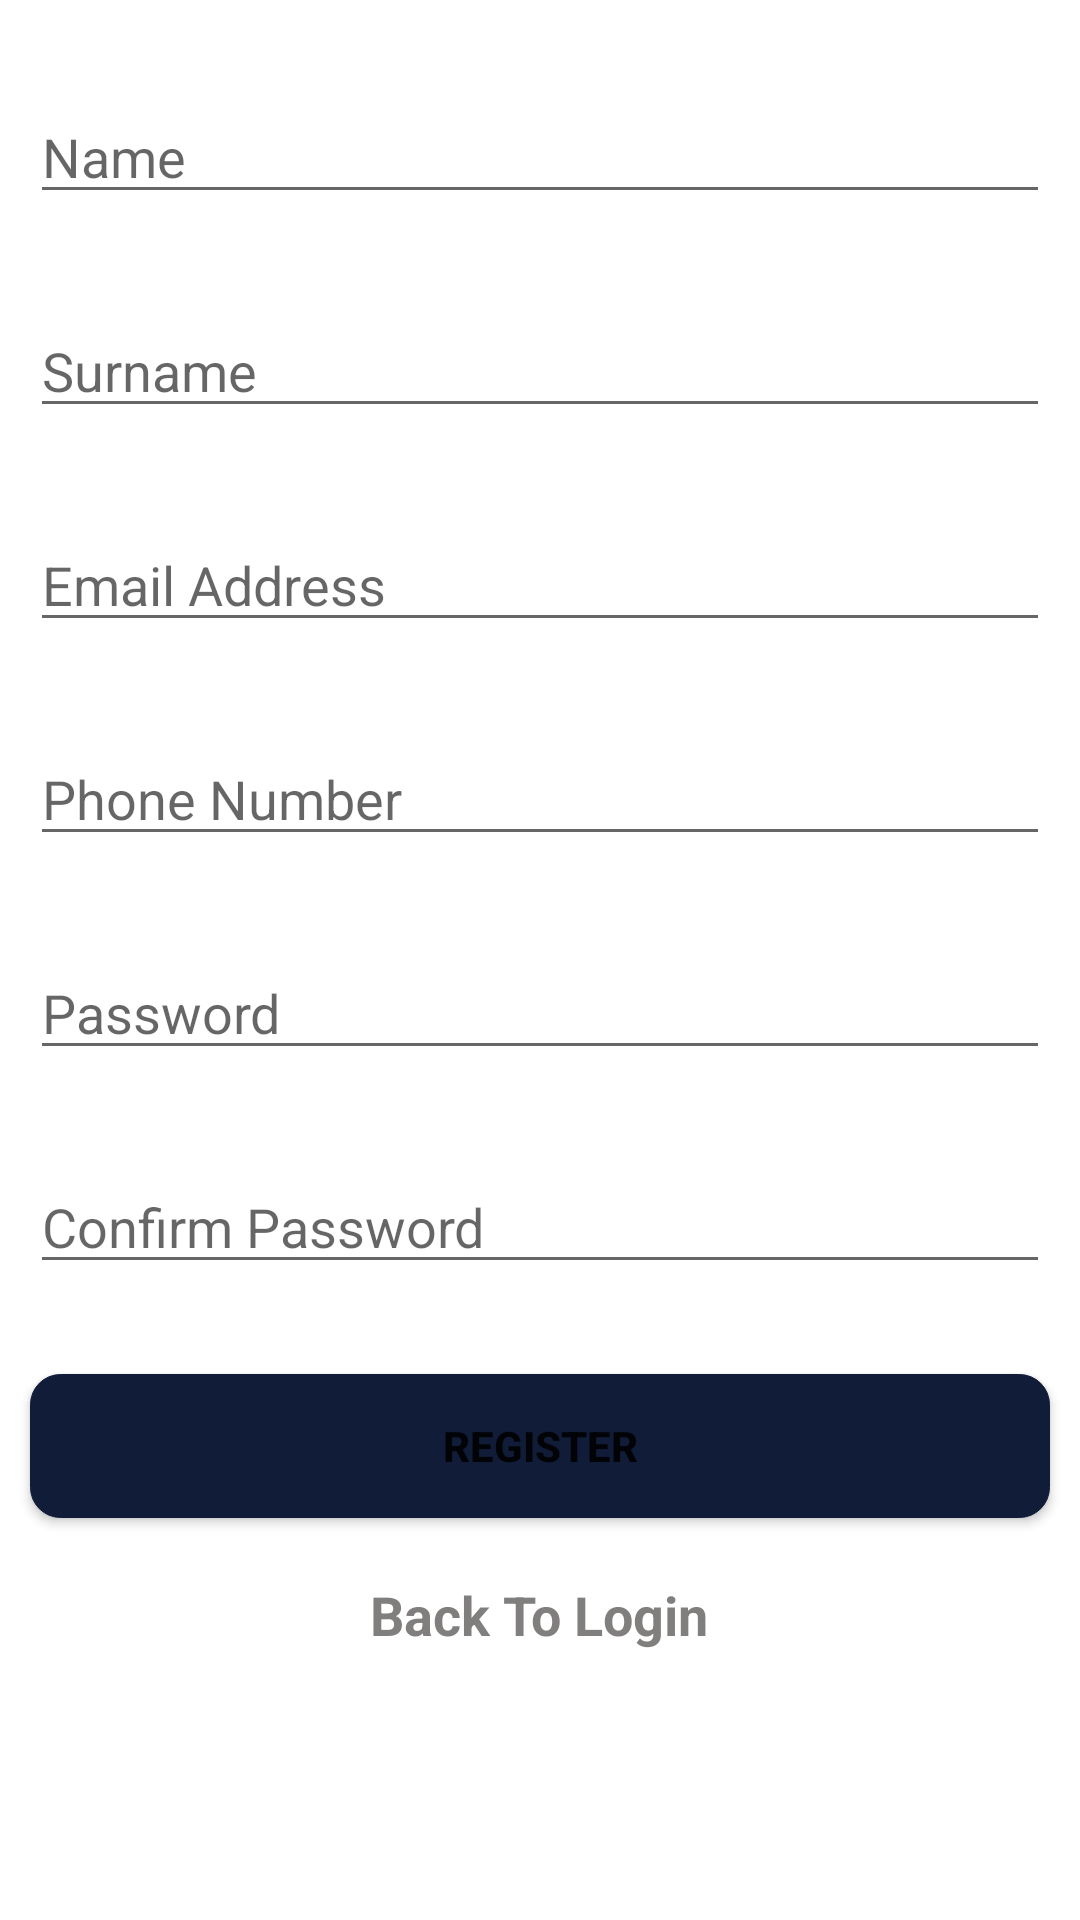

Android layout source for this screen:
<!-- AndroidManifest.xml: application theme Theme.MalariaEarlyWarningSystemMEWS -->
<!-- res/layout/activity_register.xml -->
<?xml version="1.0" encoding="utf-8"?>
<LinearLayout xmlns:android="http://schemas.android.com/apk/res/android"
    xmlns:tools="http://schemas.android.com/tools"
    android:layout_width="match_parent"
    android:layout_height="match_parent"
    android:orientation="vertical"
    tools:context=".register.Register">









    <EditText
        android:id="@+id/etRegisterName"
        android:layout_width="match_parent"
        android:layout_height="wrap_content"
        android:ems="10"
        android:layout_marginStart="10dp"
        android:layout_marginEnd="10dp"
        android:layout_marginTop="30dp"
        android:inputType="textPersonName"
        android:hint="Name" />

    <EditText
        android:id="@+id/etRegisterSurname"
        android:layout_width="match_parent"
        android:layout_height="wrap_content"
        android:ems="10"
        android:layout_marginStart="10dp"
        android:layout_marginEnd="10dp"
        android:layout_marginTop="30dp"
        android:inputType="textPersonName"
        android:hint="Surname" />

    <EditText
        android:id="@+id/etRegisterEmailAddress"
        android:layout_width="match_parent"
        android:layout_height="wrap_content"
        android:ems="10"
        android:layout_marginStart="10dp"
        android:layout_marginEnd="10dp"
        android:layout_marginTop="30dp"
        android:inputType="textEmailAddress"
        android:hint="Email Address" />

    <EditText
        android:id="@+id/etRegisterPhoneNumber"
        android:layout_width="match_parent"
        android:layout_height="wrap_content"
        android:ems="10"
        android:layout_marginStart="10dp"
        android:layout_marginEnd="10dp"
        android:layout_marginTop="30dp"
        android:inputType="phone"
        android:hint="Phone Number" />


    <EditText
        android:id="@+id/etRegisterPassword"
        android:layout_width="match_parent"
        android:layout_height="wrap_content"
        android:ems="10"
        android:layout_marginStart="10dp"
        android:layout_marginEnd="10dp"
        android:layout_marginTop="30dp"
        android:hint="Password"
        android:inputType="textPassword" />

    <EditText
        android:id="@+id/etRegisterConfirmPassword"
        android:layout_width="match_parent"
        android:layout_height="wrap_content"
        android:ems="10"
        android:layout_marginStart="10dp"
        android:layout_marginEnd="10dp"
        android:layout_marginTop="30dp"
        android:hint="Confirm Password"
        android:inputType="textPassword" />

    <ProgressBar
        android:id="@+id/progressBar"
        style="?android:attr/progressBarStyle"
        android:layout_width="match_parent"
        android:layout_height="wrap_content"
        android:layout_marginTop="20dp"
        android:gravity="center_vertical"
        android:visibility="gone"/>

    <Button
        android:id="@+id/btnRegisterDetails"
        android:layout_width="match_parent"
        android:layout_height="wrap_content"
        android:background="@drawable/buttons"
        android:layout_marginStart="10dp"
        android:layout_marginEnd="10dp"
        android:layout_marginTop="30dp"
        android:text="REGISTER"
        android:textStyle="bold"/>

    <TextView
        android:id="@+id/tvBackToLogin"
        android:layout_width="wrap_content"
        android:layout_height="wrap_content"
        android:layout_marginTop="20dp"
        android:text="Back To Login"
        android:textColor="@color/dark_grey"
        android:textStyle="bold"
        android:textSize="18sp"
        android:layout_gravity="center_horizontal"/>


</LinearLayout>
<!-- resources referenced by this layout -->
<resources>
  <color name="dark_grey">#B44C4848</color>
  <!-- drawable buttons (drawable) -->
  <?xml version="1.0" encoding="utf-8"?>
  <shape xmlns:android="http://schemas.android.com/apk/res/android"
      android:shape="rectangle">
      <solid android:color="@color/app_primary_colour_dark_blue"/>
      <corners android:radius="10dp"/>
      <gradient android:startColor="@color/app_primary_colour_dark_blue"
          android:endColor="@color/app_primary_colour_dark_blue"
          android:angle="270"/>
      <stroke android:width="0.5px"
          android:color="@color/app_primary_colour_dark_blue"/>
  </shape>
  <style name="Theme.MalariaEarlyWarningSystemMEWS" parent="Theme.MaterialComponents.DayNight.NoActionBar">
          
          <item name="colorPrimary">@color/app_primary_colour_light_blue</item>
          <item name="colorPrimaryVariant">@color/app_primary_colour_dark_blue</item>
          <item name="colorOnPrimary">@color/app_primary_colour_navy_blue</item>
          
          <item name="colorSecondary">@color/teal_200</item>
          <item name="colorSecondaryVariant">@color/teal_700</item>
          <item name="colorOnSecondary">@color/black</item>
          
          <item name="android:statusBarColor" tools:targetApi="l">?attr/colorPrimaryVariant</item>
          
  
      </style>
  <color name="app_primary_colour_dark_blue">#111C39</color>
  <color name="app_primary_colour_light_blue">#0F79B8</color>
  <color name="app_primary_colour_navy_blue">#2A3A63</color>
  <color name="teal_200">#B44C4848</color>
  <color name="teal_700">#B44C4848</color>
  <color name="black">#FF000000</color>
</resources>
